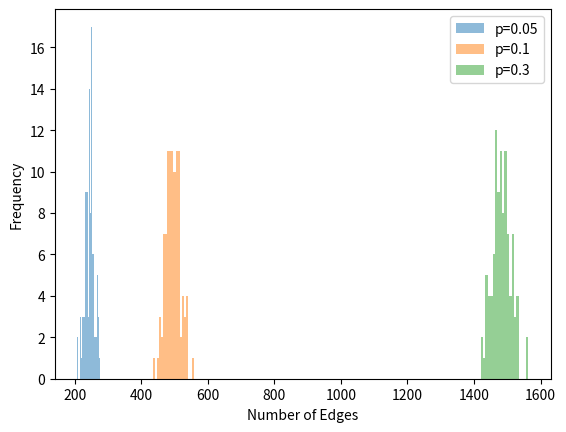

Recreate this plot in Python.
#!/usr/bin/env python
# coding: utf-8

# In[3]:


get_ipython().run_line_magic('matplotlib', 'inline')
import os, sys
import json
import networkx as nx
import matplotlib.pyplot as plt
import random
import pandas as pd
import scipy
import matplotlib.pyplot as plt

'''N=nodes(20)
You will need to simulate 100 random initializations for 
p=0.05, p=0.1 and p=0.3 and 
plot distributions for number of edges in a single figure.
'''


#n and p as parameters
def calculate_erdos_renyi(n,p):
    graph = nx.Graph()
    
    
    #add 100 nodes
    for i in range(100):
        graph.add_node(i)
        
    #repeat for all pair of nodes    
    for j in range(100):
        for k in range(100):
            
            #Get rid of self loops
            if j==k:
                break
            
            #Generate random number r
            r=random.uniform(0, 1)
            
            #If r<p then add link between j and k
            if(r<p):
                graph.add_edge(j, k)
    
    return graph


def simulate_erdos_renyi(Initialization, probabilities):
    
    fig, ax = plt.subplots()
    
    # Loop over the probabilities
    for p in probabilities:
        
        # Initialize an empty list to store the number of edges for each initialization
        num_edges = []
    
        # Loop over the initialization
        for i in range(Initialization):
            
            # Generate an Erdos-Renyi graph with n=100 nodes and probability p
            G = calculate_erdos_renyi(100, p)
            
            # Append the number of edges to the list
            num_edges.append(G.number_of_edges())
            
        
        # Plot a histogram of the number of edges for this probability
        ax.hist(num_edges, alpha=0.5, bins=20, label=f'p={p}')
        
    # Add labels to the plot
    ax.set_xlabel('Number of Edges')
    ax.set_ylabel('Frequency')
    
    # Add legend to the plot
    ax.legend()

    # Show the plot
    plt.show()

    

#MAIN PROGRAM
Initialization=100
probabilities = [0.05, 0.1, 0.3]

#simulate network
graph=simulate_erdos_renyi(Initialization, probabilities)



# In[ ]:
